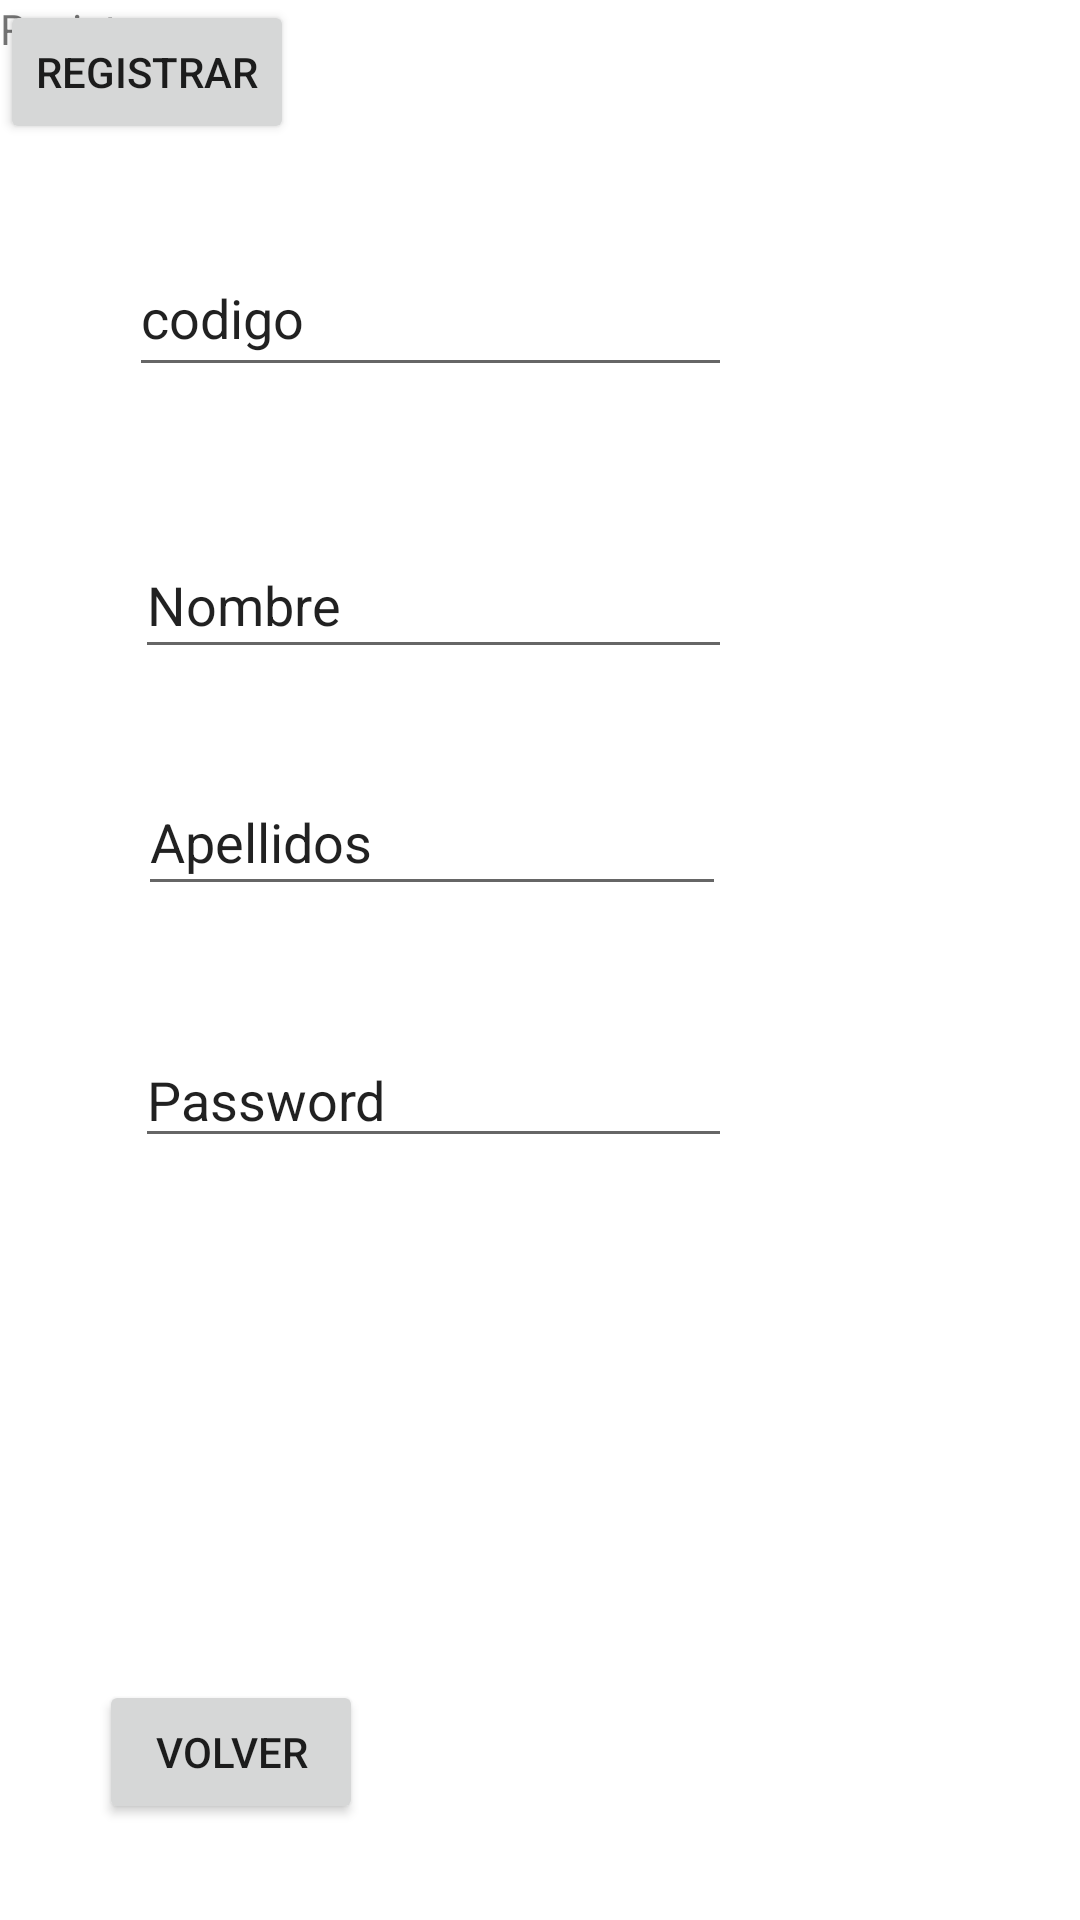

Produce the Android XML layout that renders to this screen, including the resource entries it uses.
<!-- AndroidManifest.xml: application theme Theme.AppCourier -->
<!-- res/layout/registrar.xml -->
<?xml version="1.0" encoding="utf-8"?>

<androidx.constraintlayout.widget.ConstraintLayout
    xmlns:android="http://schemas.android.com/apk/res/android"
    xmlns:app="http://schemas.android.com/apk/res-auto"
    xmlns:tools="http://schemas.android.com/tools"
    android:layout_width="match_parent"
    android:layout_height="match_parent"
    tools:context=".registrarse">

    <Button
        android:id="@+id/btregistro"
        android:layout_width="wrap_content"
        android:layout_height="wrap_content"
        android:text="Registrar"
        android:onClick="registrar"
        tools:layout_editor_absoluteX="147dp"
        tools:layout_editor_absoluteY="446dp"
        tools:ignore="MissingConstraints" />

    <Button
        android:id="@+id/btvolver"
        android:layout_width="wrap_content"
        android:layout_height="wrap_content"
        android:layout_marginStart="33dp"
        android:layout_marginLeft="33dp"
        android:layout_marginBottom="32dp"
        android:text="Volver"
        android:onClick="anterior"
        app:layout_constraintBottom_toBottomOf="parent"
        app:layout_constraintStart_toStartOf="parent" />

    <EditText
        android:id="@+id/etcod"
        android:layout_width="201dp"
        android:layout_height="49dp"
        android:layout_marginTop="80dp"
        android:layout_marginEnd="116dp"
        android:layout_marginRight="116dp"
        android:text="codigo"
        app:layout_constraintEnd_toEndOf="parent"
        app:layout_constraintTop_toTopOf="parent" />

    <EditText
        android:id="@+id/etpass"
        android:layout_width="199dp"
        android:layout_height="42dp"
        android:layout_marginTop="42dp"
        android:layout_marginEnd="116dp"
        android:layout_marginRight="116dp"
        android:text="Password"
        app:layout_constraintEnd_toEndOf="parent"
        app:layout_constraintTop_toBottomOf="@+id/etapellidos" />

    <EditText
        android:id="@+id/etnombre"
        android:layout_width="199dp"
        android:layout_height="46dp"
        android:layout_marginTop="48dp"
        android:layout_marginEnd="116dp"
        android:layout_marginRight="116dp"
        android:text="Nombre"
        app:layout_constraintEnd_toEndOf="parent"
        app:layout_constraintTop_toBottomOf="@+id/etcod" />

    <TextView
        android:id="@+id/textView6"
        android:layout_width="wrap_content"
        android:layout_height="wrap_content"
        android:text="Registro"
        tools:layout_editor_absoluteX="323dp"
        tools:layout_editor_absoluteY="21dp"
        tools:ignore="MissingConstraints" />

    <EditText
        android:id="@+id/etapellidos"
        android:layout_width="196dp"
        android:layout_height="46dp"
        android:layout_marginTop="33dp"
        android:layout_marginEnd="118dp"
        android:layout_marginRight="118dp"
        android:text="Apellidos"
        app:layout_constraintEnd_toEndOf="parent"
        app:layout_constraintTop_toBottomOf="@+id/etnombre" />
</androidx.constraintlayout.widget.ConstraintLayout>
<!-- resources referenced by this layout -->
<resources>
  <style name="Theme.AppCourier" parent="Theme.MaterialComponents.DayNight.DarkActionBar">
          
          <item name="colorPrimary">@color/purple_500</item>
          <item name="colorPrimaryVariant">@color/purple_700</item>
          <item name="colorOnPrimary">@color/white</item>
          
          <item name="colorSecondary">@color/teal_200</item>
          <item name="colorSecondaryVariant">@color/teal_700</item>
          <item name="colorOnSecondary">@color/black</item>
          
          <item name="android:statusBarColor" tools:targetApi="l">?attr/colorPrimaryVariant</item>
          
      </style>
  <!-- not gathered from this repository: default colours our renderer supplied (Android Studio template values) -->
  <color name="purple_500">#FF6200EE</color>
  <color name="purple_700">#FF3700B3</color>
  <color name="teal_200">#FF03DAC5</color>
  <color name="teal_700">#FF018786</color>
  <color name="black">#FF000000</color>
  <color name="white">#FFFFFFFF</color>
</resources>
